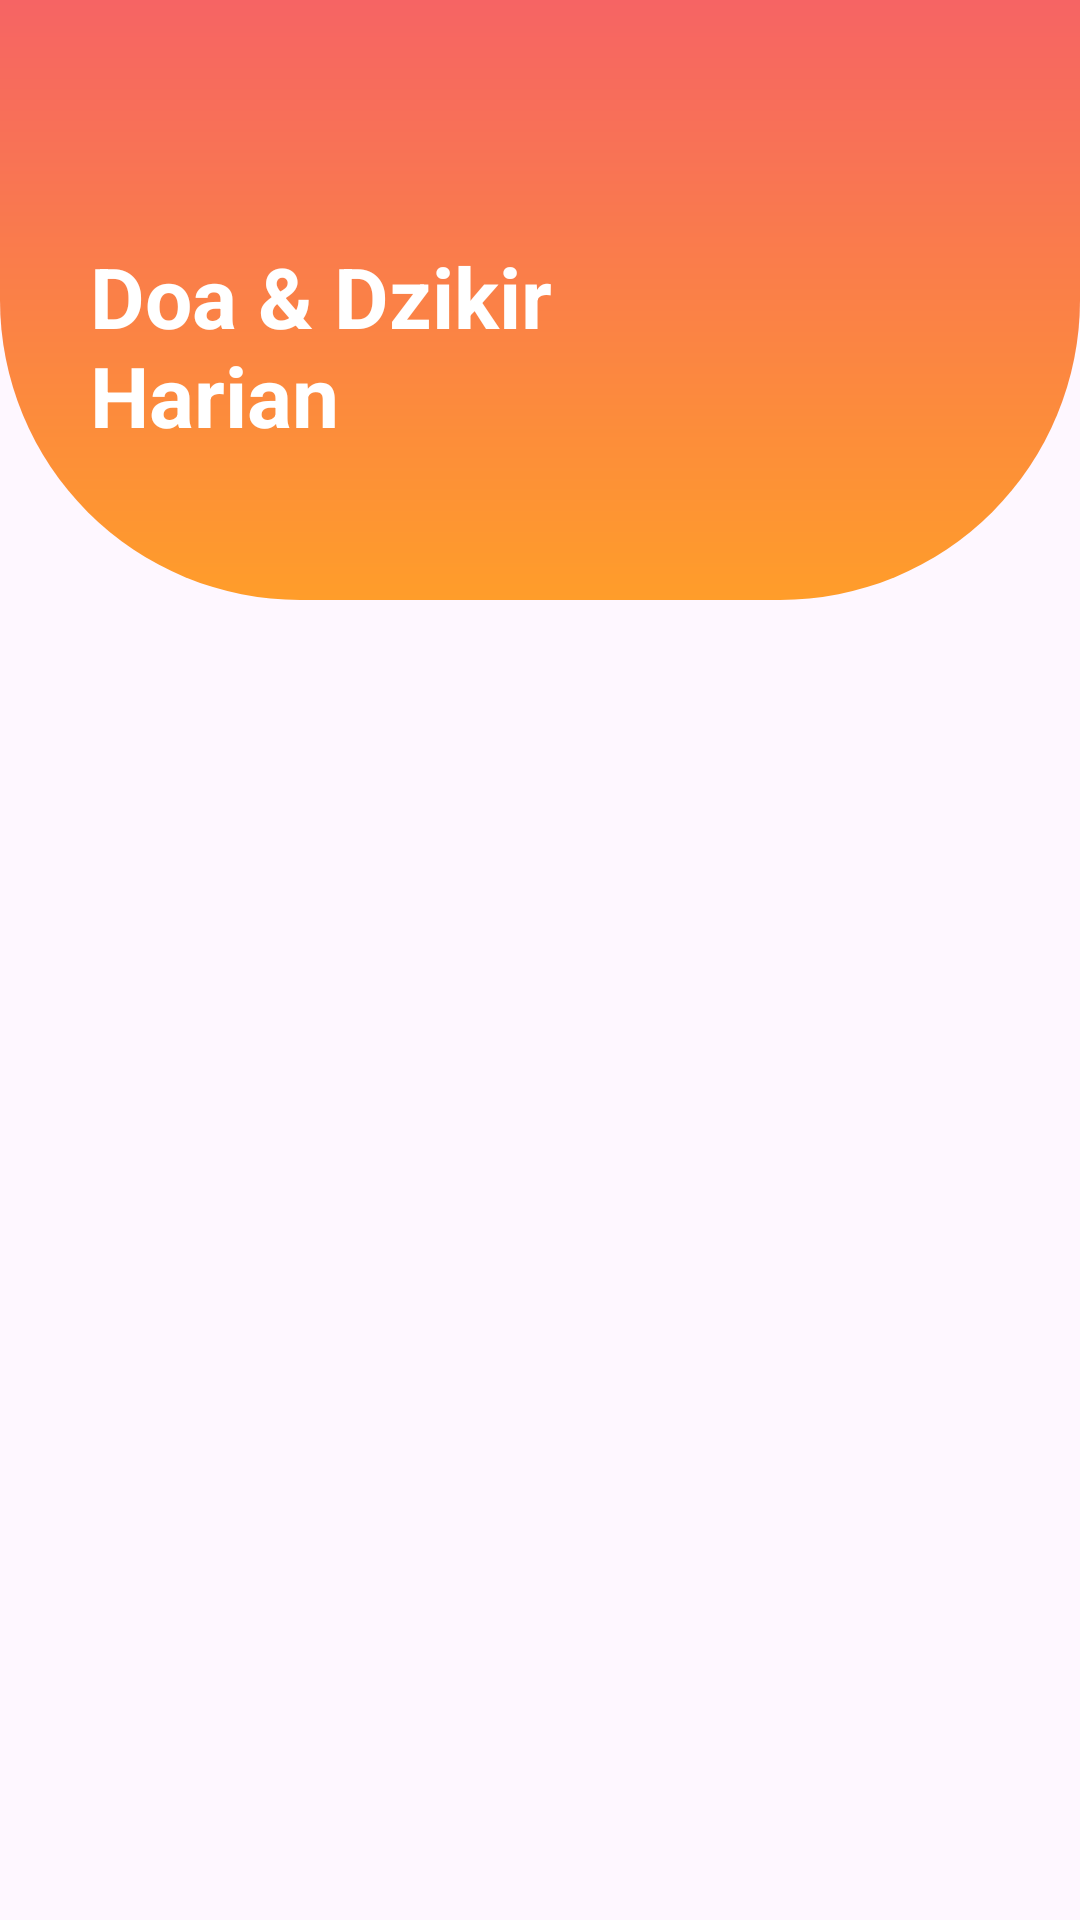

Here is an Android app screen rendered from its layout file. Give the layout XML and the strings, colors and styles it references.
<!-- AndroidManifest.xml: application theme Theme.BelajarAndroidActivity -->
<!-- res/layout/activity_doa_harian.xml -->
<?xml version="1.0" encoding="utf-8"?>
<RelativeLayout xmlns:android="http://schemas.android.com/apk/res/android"
    xmlns:app="http://schemas.android.com/apk/res-auto"
    xmlns:tools="http://schemas.android.com/tools"
    android:layout_width="match_parent"
    android:layout_height="match_parent"
    tools:context=".DoaHarianAct">

    <RelativeLayout
        android:id="@+id/header"
        android:layout_width="match_parent"
        android:layout_height="wrap_content"
        android:background="@drawable/circle_test">
        <TextView
            android:id="@+id/tvJudul"
            android:layout_width="220dp"
            android:layout_height="wrap_content"
            android:layout_marginTop="80dp"
            android:layout_marginStart="30dp"
            android:text="@string/DoaHarian"
            android:textColor="@color/white"
            android:textSize="28sp"
            android:textStyle="bold"
            android:maxLines="2"/>

        <ImageView
            android:layout_width="150dp"
            android:layout_height="150dp"
            android:layout_alignParentEnd="true"
            android:layout_marginTop="40dp"
            android:src="@drawable/doa"
            />

    </RelativeLayout>


    <ScrollView
        android:layout_width="match_parent"
        android:layout_height="match_parent"
        android:layout_marginTop="20dp"
        android:layout_marginHorizontal="10dp"
        android:layout_below="@id/header">
        <androidx.recyclerview.widget.RecyclerView
            android:id="@+id/rvDoaHarian"
            android:layout_width="match_parent"
            android:layout_height="match_parent" />
    </ScrollView>
</RelativeLayout>
<!-- resources referenced by this layout -->
<resources>
  <color name="white">#FFFFFFFF</color>
  <!-- drawable circle_test (drawable) -->
  <?xml version="1.0" encoding="utf-8"?>
  <layer-list xmlns:android="http://schemas.android.com/apk/res/android">
  <item>
      <shape android:shape="rectangle">
          <size android:width="400dp" android:height="200dp" />
          <corners android:bottomLeftRadius="100dp"
              android:bottomRightRadius="100dp"/>
          <gradient android:startColor="@color/orange"
              android:endColor="#F66464"
              android:angle="90"/>
      </shape>
  </item>
  </layer-list>
  <string name="DoaHarian">Doa &amp; Dzikir Harian</string>
  <style name="Theme.BelajarAndroidActivity" parent="Theme.Material3.DayNight.NoActionBar">
          
  
  
  
  
  
  
  
  
  
  
      </style>
  <color name="orange">#ff9d2a</color>
</resources>
